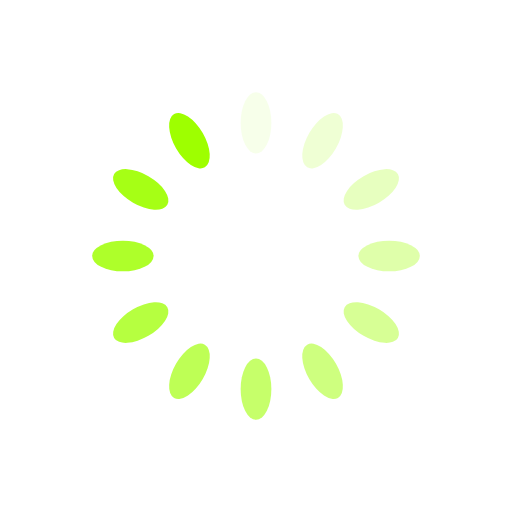
t = 0.00 s
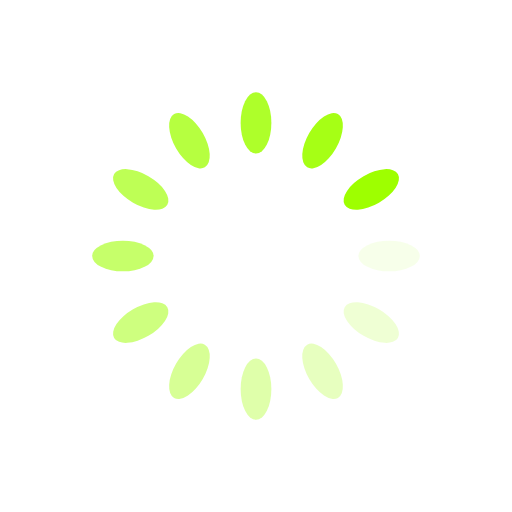
t = 0.25 s
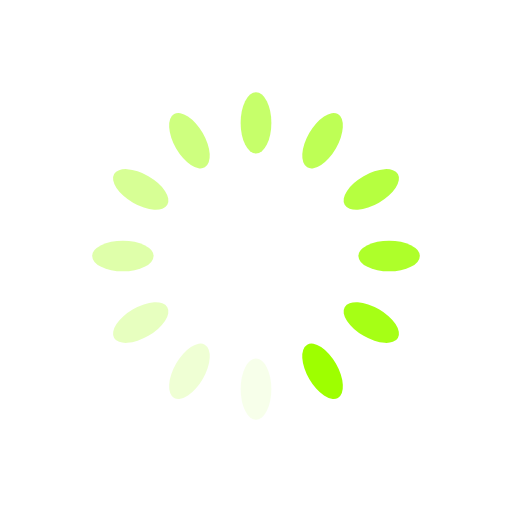
t = 0.50 s
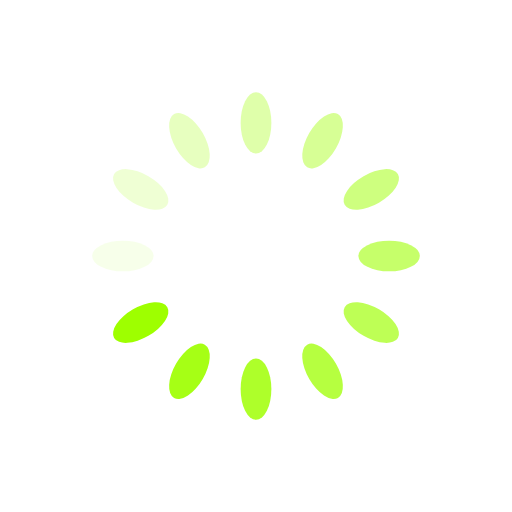
t = 0.75 s

The animated SVG that drew these frames (rendered in a browser with its animation timeline set to each time). Animation: 12 SMIL elements (animate=12); one cycle of 1.00 s, repeats indefinitely.

<?xml version="1.0" encoding="utf-8"?>
<svg xmlns="http://www.w3.org/2000/svg" xmlns:xlink="http://www.w3.org/1999/xlink" style="margin: auto; background: none; display: block; shape-rendering: auto;" width="51px" height="51px" viewBox="0 0 100 100" preserveAspectRatio="xMidYMid">
<g transform="rotate(0 50 50)">
  <rect x="47" y="18" rx="3" ry="6" width="6" height="12" fill="#9eff00">
    <animate attributeName="opacity" values="1;0" keyTimes="0;1" dur="1s" begin="-0.9166666666666666s" repeatCount="indefinite"></animate>
  </rect>
</g><g transform="rotate(30 50 50)">
  <rect x="47" y="18" rx="3" ry="6" width="6" height="12" fill="#9eff00">
    <animate attributeName="opacity" values="1;0" keyTimes="0;1" dur="1s" begin="-0.8333333333333334s" repeatCount="indefinite"></animate>
  </rect>
</g><g transform="rotate(60 50 50)">
  <rect x="47" y="18" rx="3" ry="6" width="6" height="12" fill="#9eff00">
    <animate attributeName="opacity" values="1;0" keyTimes="0;1" dur="1s" begin="-0.75s" repeatCount="indefinite"></animate>
  </rect>
</g><g transform="rotate(90 50 50)">
  <rect x="47" y="18" rx="3" ry="6" width="6" height="12" fill="#9eff00">
    <animate attributeName="opacity" values="1;0" keyTimes="0;1" dur="1s" begin="-0.6666666666666666s" repeatCount="indefinite"></animate>
  </rect>
</g><g transform="rotate(120 50 50)">
  <rect x="47" y="18" rx="3" ry="6" width="6" height="12" fill="#9eff00">
    <animate attributeName="opacity" values="1;0" keyTimes="0;1" dur="1s" begin="-0.5833333333333334s" repeatCount="indefinite"></animate>
  </rect>
</g><g transform="rotate(150 50 50)">
  <rect x="47" y="18" rx="3" ry="6" width="6" height="12" fill="#9eff00">
    <animate attributeName="opacity" values="1;0" keyTimes="0;1" dur="1s" begin="-0.5s" repeatCount="indefinite"></animate>
  </rect>
</g><g transform="rotate(180 50 50)">
  <rect x="47" y="18" rx="3" ry="6" width="6" height="12" fill="#9eff00">
    <animate attributeName="opacity" values="1;0" keyTimes="0;1" dur="1s" begin="-0.4166666666666667s" repeatCount="indefinite"></animate>
  </rect>
</g><g transform="rotate(210 50 50)">
  <rect x="47" y="18" rx="3" ry="6" width="6" height="12" fill="#9eff00">
    <animate attributeName="opacity" values="1;0" keyTimes="0;1" dur="1s" begin="-0.3333333333333333s" repeatCount="indefinite"></animate>
  </rect>
</g><g transform="rotate(240 50 50)">
  <rect x="47" y="18" rx="3" ry="6" width="6" height="12" fill="#9eff00">
    <animate attributeName="opacity" values="1;0" keyTimes="0;1" dur="1s" begin="-0.25s" repeatCount="indefinite"></animate>
  </rect>
</g><g transform="rotate(270 50 50)">
  <rect x="47" y="18" rx="3" ry="6" width="6" height="12" fill="#9eff00">
    <animate attributeName="opacity" values="1;0" keyTimes="0;1" dur="1s" begin="-0.16666666666666666s" repeatCount="indefinite"></animate>
  </rect>
</g><g transform="rotate(300 50 50)">
  <rect x="47" y="18" rx="3" ry="6" width="6" height="12" fill="#9eff00">
    <animate attributeName="opacity" values="1;0" keyTimes="0;1" dur="1s" begin="-0.08333333333333333s" repeatCount="indefinite"></animate>
  </rect>
</g><g transform="rotate(330 50 50)">
  <rect x="47" y="18" rx="3" ry="6" width="6" height="12" fill="#9eff00">
    <animate attributeName="opacity" values="1;0" keyTimes="0;1" dur="1s" begin="0s" repeatCount="indefinite"></animate>
  </rect>
</g>
<!-- [ldio] generated by https://loading.io/ --></svg>
